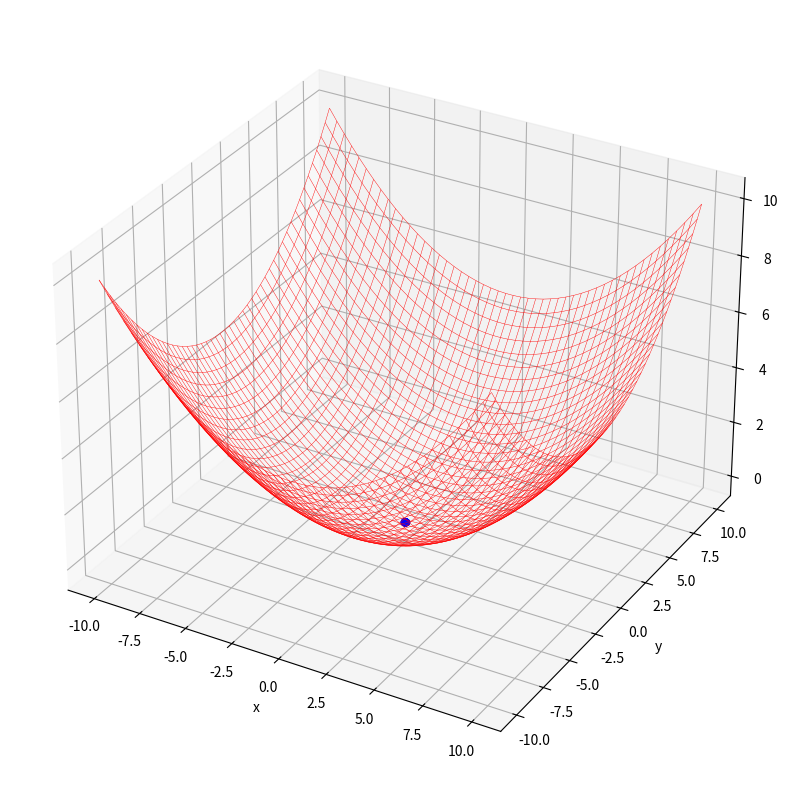

Recreate this plot in Python.
import random
import numpy as np
from matplotlib import pyplot as plt
from matplotlib import animation
from numpy import cos
from numpy import exp
from numpy import pi
from numpy import sqrt
from numpy import e

'''
Fitness Funktion zur Bestimmung der Eignung der Position eines Partikels
@:param x1: Variable1 x2: Vriable2
'''


def fitness_function(x1, x2):
    # f1 = x1 + 2 * -x2 + 3
    # f2 = 2 * x1 + x2 - 8
    # z = f1 ** 2 + f2 ** 2
    # return z
    return (x1 ** 2 + x2 ** 2) / 20


'''
Aktualisieren der Geschwindigkeit eines Partikels
@:param  
    particle: Partikel dessen Geschwindigkeit aktualisiert werden soll
    velocity: momentane Geschwindigkeit
    pbest: beste bisher bekannte Position des Partikels
'''
def update_velocity(particle, velocity, pbest, gbest, w_min=0.5, max=1.0, c=0.1):
    # Initialise new velocity array
    new_velocity = np.array([0.0 for i in range(len(particle))])
    # Randomly generate r1, r2 and inertia weight from normal distribution
    r1 = random.uniform(0, max)
    r2 = random.uniform(0, max)
    w = 0.8
    c1 = c
    c2 = c
    # Calculate new velocity
    for i in range(len(particle)):
        new_velocity[i] = w * velocity[i] + c1 * r1 * (pbest[i] - particle[i]) + c2 * r2 * (gbest[i] - particle[i])
    return new_velocity

'''
Aktualisiert die Position des Partikels
@:param particle: Partikel welches aktualisiert werden soll  velocity: Geschwindigkeit des aktuellen Partikels
'''
def update_position(particle, velocity):
    new_particle = particle + velocity
    if new_particle[0] > position_max or new_particle[0] < position_min:
        new_particle[0] = particle[0]
    if new_particle[1] > position_max or new_particle[1] < position_min:
        new_particle[1] = particle[1]
    return new_particle

'''
Bereitet die Animation vor, muss einmal aufgerufen werden, bevor images gesichert werden können
'''
def plotting_preparation():
    # Plotting prepartion
    fig = plt.figure(figsize=(10, 10))
    ax = fig.add_subplot(111, projection='3d')
    ax.set_xlabel('x')
    ax.set_ylabel('y')
    ax.set_zlabel('z')
    x = np.linspace(position_min, position_max)
    y = np.linspace(position_min, position_max)
    X, Y = np.meshgrid(x, y)
    Z = fitness_function(X, Y)

    ax.plot_wireframe(X, Y, Z, color='r', linewidth=0.3)
    return [ax, fig]

'''
Die Partikelschwarmoptimierung
@:param
    population: Populationsgröße/Anzahl der Partikel
    dimension: 2  ->  Anzahl der Variablen
    position_min: Untere Grenze des zu betrachteten Bereichs der Fitnessfunktion
    position_max: Obere Grenze des zu betrachteten Bereichs der Fitnessfunktion
    generation: obere Grenze der Generationen bis abgebrochen wird
    fitness_criterion: Der Wert, welcher erreicht werden muss, damit der Algorithmus als Erfolg abbrechen darf
'''
def pso_2d(population, dimension, position_min, position_max, generation, fitness_criterion):
    # Population
    particles = [[random.uniform(position_min, position_max) for j in range(dimension)] for i in range(population)]
    # Particle's best position
    particle_best_positions = particles
    # Fitness
    particle_best_fitness = [fitness_function(p[0], p[1]) for p in particles]
    # Global best particle position
    global_best_position = particles[np.argmin(particle_best_fitness)]
    # Velocity (starting from 0 speed)
    particle_velocity = [[0.0 for j in range(dimension)] for i in range(population)]
    # Animation image placeholder
    images = []
    ax_fig = plotting_preparation()
    ax = ax_fig[0]
    fig = ax_fig[1]

    # Loop for the number of generation
    for t in range(generation):
        # Stop if the average fitness value reached a predefined success criterion   fitness_function(global_best_position[0],global_best_position[1])<= fitness_criterion:
        if np.average(particle_best_fitness) <= fitness_criterion:
            break
        else:
            for n in range(population):
                # Update the velocity of each particle
                if fitness_function(particles[n][0], particles[n][1]) < fitness_function(particle_best_positions[n][0],
                                                                                         particle_best_positions[n][1]):
                    particle_best_positions[n] = particles[n]

                particle_velocity[n] = update_velocity(particles[n], particle_velocity[n], particle_best_positions[n],
                                                       global_best_position)
                # Move the particles to new position
                particles[n] = update_position(particles[n], particle_velocity[n])
        # Calculate fitness
        particle_best_fitness = [fitness_function(p[0], p[1]) for p in particles]
        # Find the index of the best particle
        gbest_index = np.argmin(particle_best_fitness)
        # Update the position of the best particle
        if fitness_function(particles[gbest_index][0], particles[gbest_index][1]) < fitness_function(
                global_best_position[0], global_best_position[1]):
            global_best_position = particles[gbest_index]

        # Add plot for each generation (within the generation for-loop)
        if (t < 100):
            image = ax.scatter3D([
                particles[n][0] for n in range(population)],
                [particles[n][1] for n in range(population)],
                [fitness_function(particles[n][0], particles[n][1]) for n in range(population)], c='b')
            images.append([image])

    # Results
    print('Global Best Position: ', global_best_position)
    print('Best Fitness Value: ', min(particle_best_fitness))
    print('Average Particle Best Fitness Value: ', np.average(particle_best_fitness))
    print('Number of Generation: ', t)

    # Generate the animation image and save
    animated_image = animation.ArtistAnimation(fig, images)
    animated_image.save('./pso_simple.gif', writer='pillow')


population = 100
dimension = 2
position_min = -10
position_max = 10
generation = 400
fitness_criterion = 0.00004

pso_2d(population, dimension, position_min, position_max, generation, fitness_criterion)
